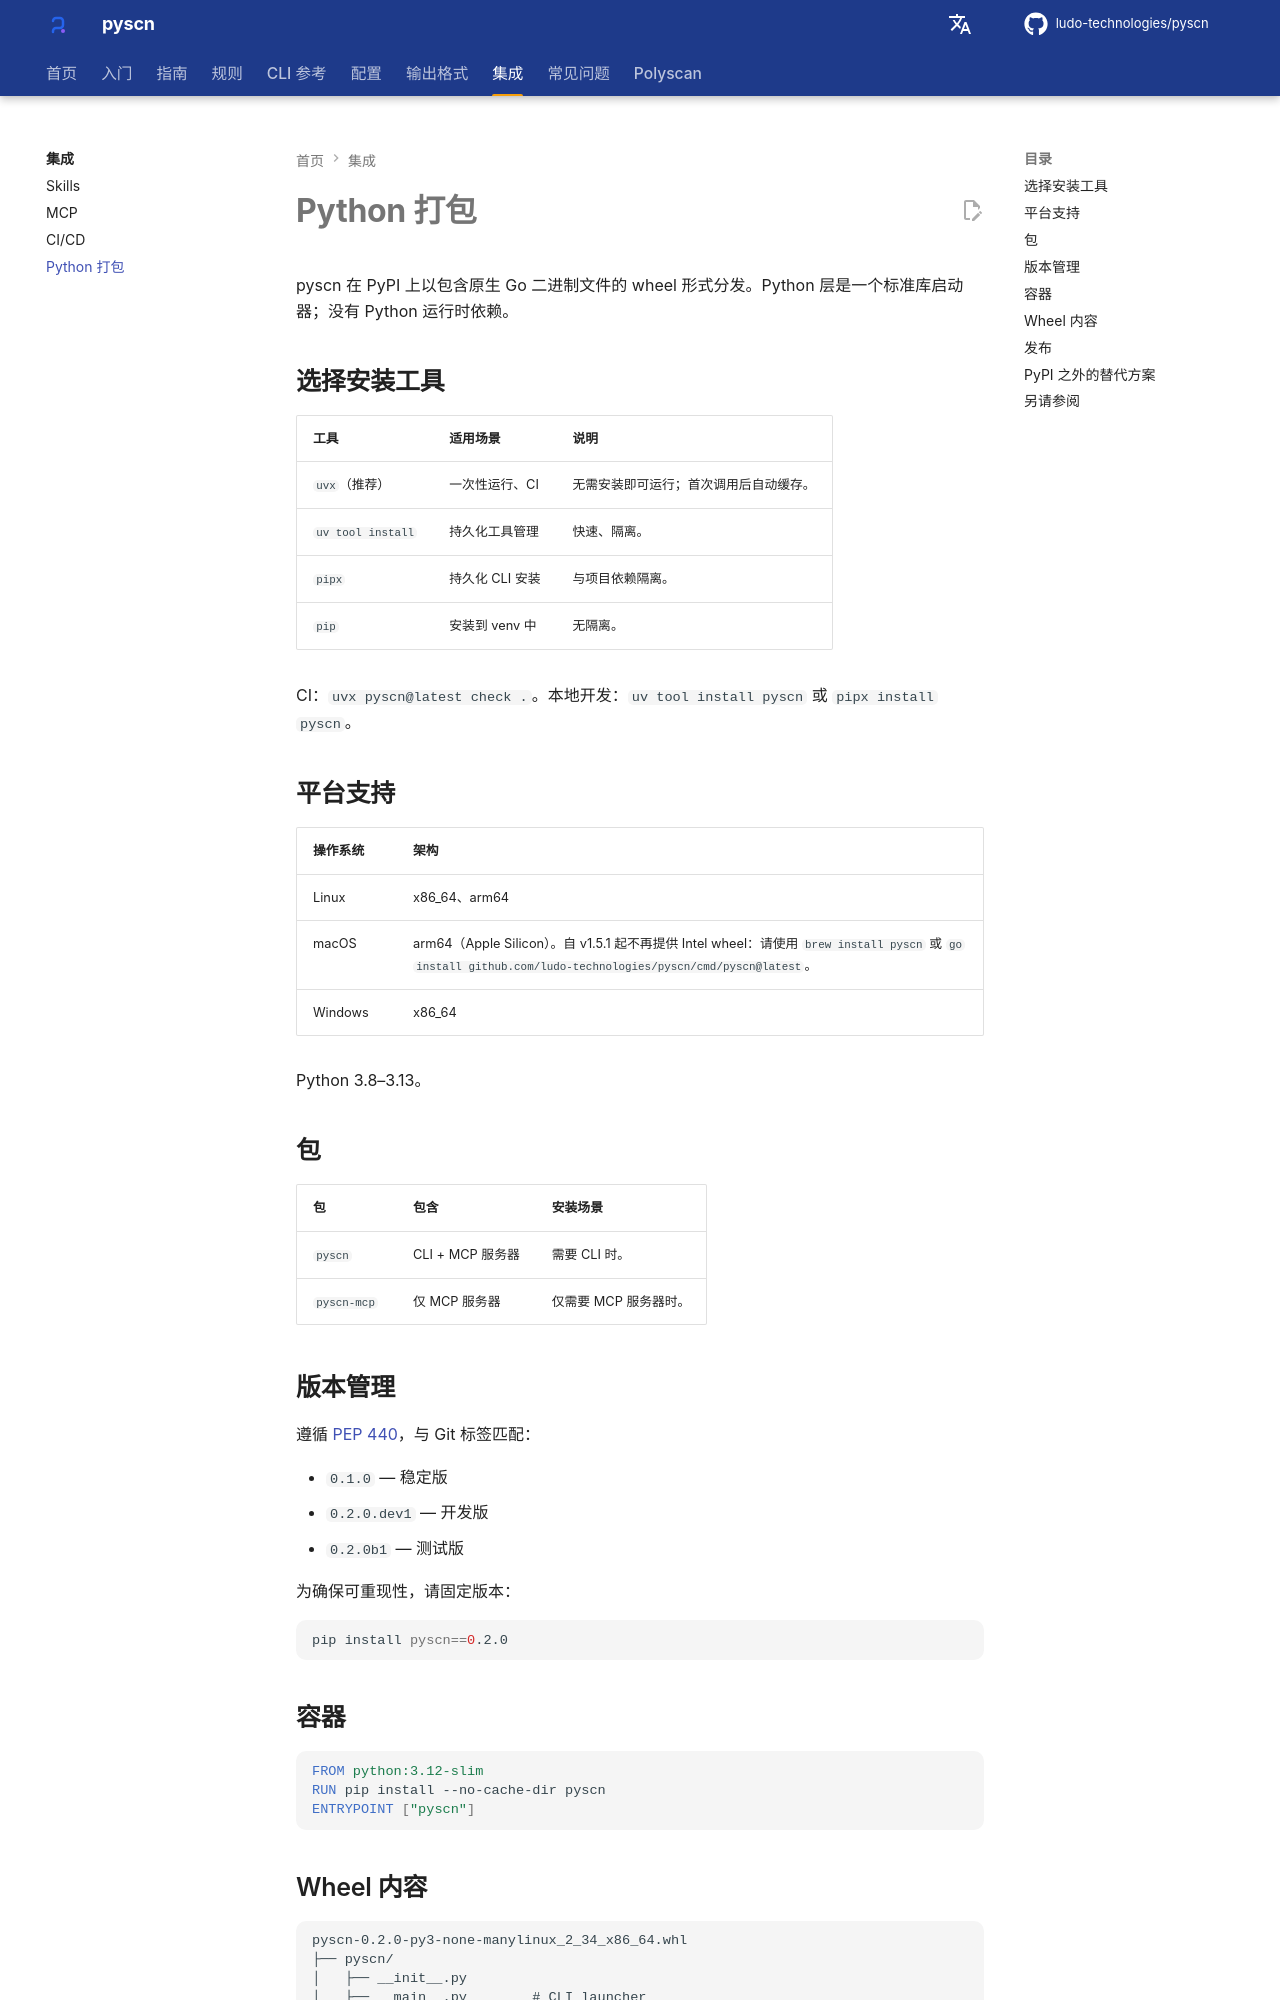

repository: ludo-technologies/pyscn · page: zh/integrations/python-packaging/index.html · generator: mkdocs

# Python 打包

pyscn 在 PyPI 上以包含原生 Go 二进制文件的 wheel 形式分发。Python 层是一个标准库启动器；没有 Python 运行时依赖。

## 选择安装工具

| 工具 | 适用场景 | 说明 |
| --- | --- | --- |
| `uvx`（推荐） | 一次性运行、CI | 无需安装即可运行；首次调用后自动缓存。 |
| `uv tool install` | 持久化工具管理 | 快速、隔离。 |
| `pipx` | 持久化 CLI 安装 | 与项目依赖隔离。 |
| `pip` | 安装到 venv 中 | 无隔离。 |

CI：`uvx pyscn@latest check .`。本地开发：`uv tool install pyscn` 或 `pipx install pyscn`。

## 平台支持

| 操作系统 | 架构 |
| --- | --- |
| Linux | x86_64、arm64 |
| macOS | arm64（Apple Silicon）。自 v1.5.1 起不再提供 Intel wheel：请使用 `brew install pyscn` 或 `go install github.com/ludo-technologies/pyscn/cmd/pyscn@latest`。 |
| Windows | x86_64 |

Python 3.8–3.13。

## 包

| 包 | 包含 | 安装场景 |
| --- | --- | --- |
| `pyscn` | CLI + MCP 服务器 | 需要 CLI 时。 |
| `pyscn-mcp` | 仅 MCP 服务器 | 仅需要 MCP 服务器时。 |

## 版本管理

遵循 [PEP 440](https://peps.python.org/pep-0440/)，与 Git 标签匹配：

- `0.1.0` — 稳定版
- `0.2.0.dev1` — 开发版
- `0.2.0b1` — 测试版

为确保可重现性，请固定版本：

```bash
pip install pyscn==0.2.0
```

## 容器

```dockerfile
FROM python:3.12-slim
RUN pip install --no-cache-dir pyscn
ENTRYPOINT ["pyscn"]
```
